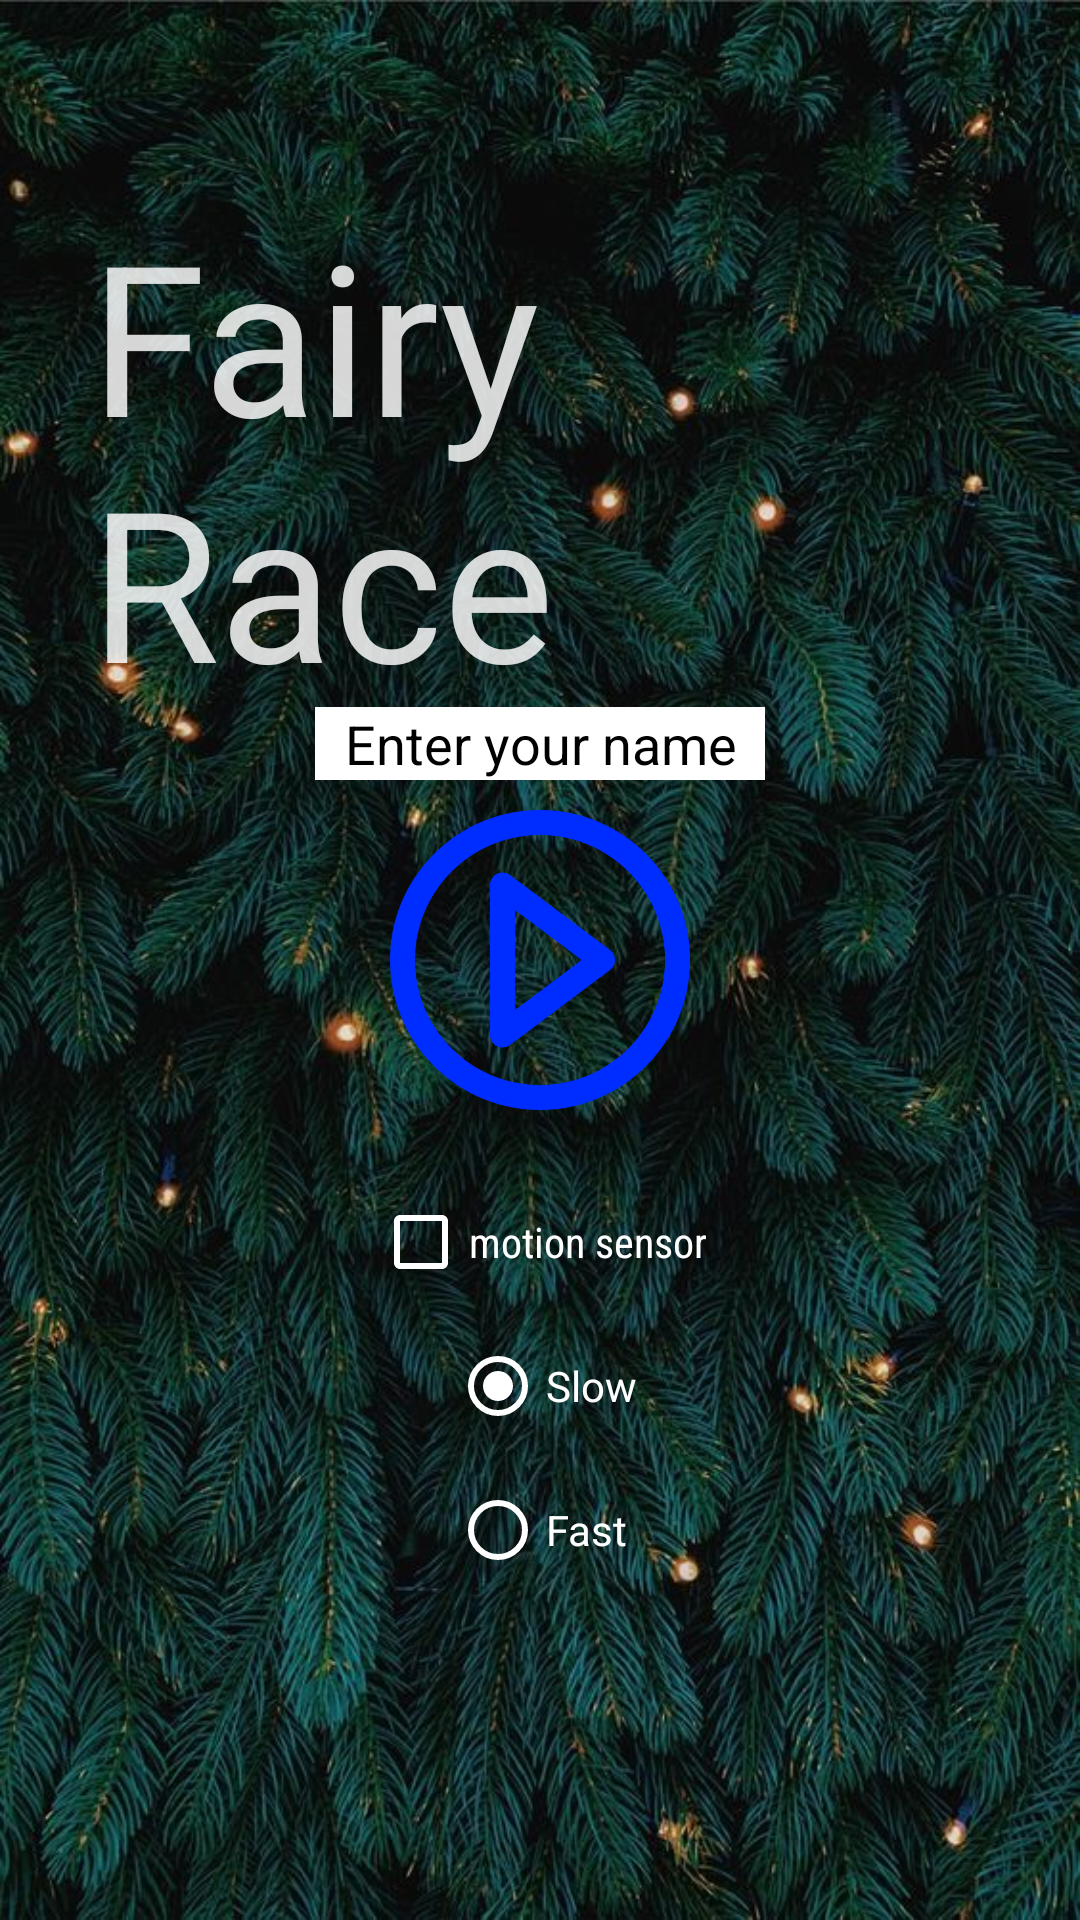

Write the Android layout XML for this screen, with the resource values it uses.
<!-- AndroidManifest.xml: application theme Theme.FairyRaceAppHW1 -->
<!-- res/layout/activity_main.xml -->
<?xml version="1.0" encoding="utf-8"?>
<RelativeLayout xmlns:android="http://schemas.android.com/apk/res/android"
    xmlns:tools="http://schemas.android.com/tools"
    android:layout_width="match_parent"
    android:layout_height="match_parent"
    tools:context=".StartActivity"
    android:background="@drawable/background2">

    <TextView
        android:layout_width="wrap_content"
        android:layout_height="wrap_content"
        android:layout_above="@id/btn_startGame"
        android:layout_centerHorizontal="true"
        android:fontFamily="sans-serif-thin"
        android:padding="30dp"
        android:paddingTop="40dp"
        android:text="Fairy Race"
        android:textColor="#D8FBFBFB"
        android:textSize="70dp"
        android:textStyle="bold" />

    <EditText
        android:id="@+id/edit_name"
        android:maxLength="8"
        android:layout_width="150dp"
        android:layout_height="wrap_content"
        android:layout_above="@id/btn_startGame"
        android:hint="Enter your name"
        android:gravity="center"
        android:textColorHint="@android:color/background_dark"
        android:textColor="@android:color/background_dark"
        android:layout_marginBottom="10dp"
        android:layout_centerInParent="true"
        android:background="@color/white"/>


    <CheckBox
        android:id="@+id/check_btn"
        android:layout_width="wrap_content"
        android:layout_height="wrap_content"
        android:layout_below="@id/btn_startGame"
        android:layout_centerInParent="true"
        android:text="motion sensor"
        android:textColor="@color/white"
        android:buttonTint="@color/white"
        android:fontFamily="sans-serif-condensed"
        android:layout_marginTop="20dp"
         />






















    <RadioGroup xmlns:android="http://schemas.android.com/apk/res/android"
        android:id="@+id/radio_group"
        android:layout_width="match_parent"
        android:layout_height="wrap_content"
        android:orientation="vertical"
        android:layout_below="@id/check_btn"
        android:layout_marginLeft="150dp"
        android:checkedButton="@id/slow"
        >
        <RadioButton android:id="@+id/slow"
            android:layout_width="wrap_content"
            android:layout_height="wrap_content"
            android:text="Slow"
            android:textColor="@color/white"
            android:buttonTint="@color/white"
            />
        <RadioButton android:id="@+id/fast"
            android:layout_width="wrap_content"
            android:layout_height="wrap_content"
            android:text="Fast"
            android:textColor="@color/white"
            android:buttonTint="@color/white"
            />
    </RadioGroup>
    <ImageView
        android:id="@+id/btn_startGame"
        android:layout_width="100dp"
        android:layout_height="100dp"
        android:layout_centerInParent="true"
        android:src="@drawable/resume" />



</RelativeLayout>
<!-- resources referenced by this layout -->
<resources>
  <!-- drawable background2: jpg bitmap (drawable, 148634 bytes) -->
  <!-- drawable resume: png bitmap (drawable, 20849 bytes) -->
  <style name="Theme.FairyRaceAppHW1" parent="Theme.MaterialComponents.DayNight.DarkActionBar">
          
          <item name="colorPrimary">@color/purple_500</item>
          <item name="colorPrimaryVariant">@color/purple_700</item>
          <item name="colorOnPrimary">@color/white</item>
          
          <item name="colorSecondary">@color/teal_200</item>
          <item name="colorSecondaryVariant">@color/teal_700</item>
          <item name="colorOnSecondary">@color/black</item>
          
          <item name="android:statusBarColor" tools:targetApi="l">?attr/colorPrimaryVariant</item>
          
      </style>
  <!-- not gathered from this repository: default colours our renderer supplied (Android Studio template values) -->
  <color name="purple_500">#FF6200EE</color>
  <color name="purple_700">#FF3700B3</color>
  <color name="teal_200">#FF03DAC5</color>
  <color name="teal_700">#FF018786</color>
  <color name="black">#FF000000</color>
  <color name="white">#FFFFFFFF</color>
</resources>
